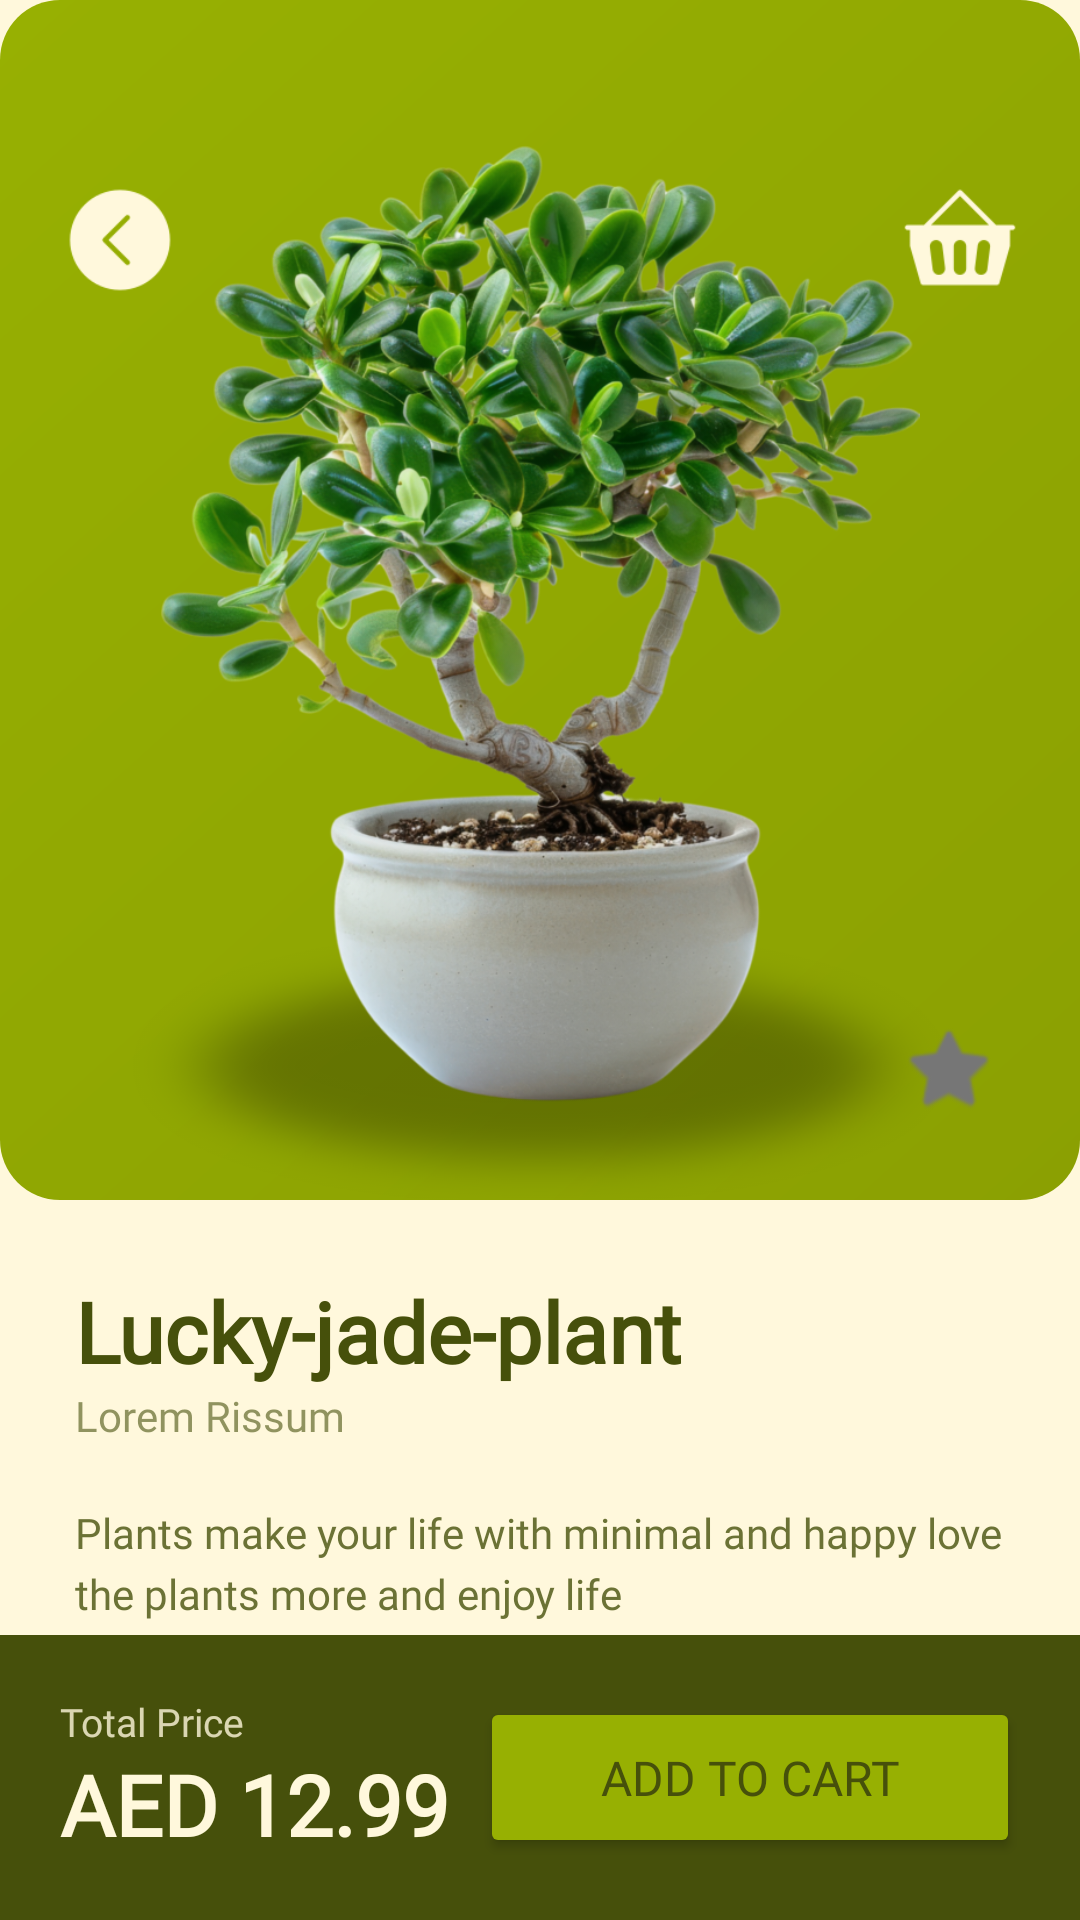

Layout XML and referenced resources for this Android screen:
<!-- AndroidManifest.xml: application theme Theme.CSIT242_Project -->
<!-- res/layout/activity_product_detail.xml -->
<?xml version="1.0" encoding="utf-8"?>
<androidx.constraintlayout.widget.ConstraintLayout xmlns:android="http://schemas.android.com/apk/res/android"
    xmlns:app="http://schemas.android.com/apk/res-auto"
    xmlns:tools="http://schemas.android.com/tools"
    android:id="@+id/main_detail"
    android:layout_width="match_parent"
    android:layout_height="match_parent"
    android:background="@color/white"
    tools:context=".ProductDetail">

    
    <RelativeLayout
        android:id="@+id/detailHeader"
        android:layout_width="match_parent"
        android:layout_height="400dp"
        app:layout_constraintTop_toTopOf="parent">

        <ImageView
            android:id="@+id/ivProductImgBg"
            android:layout_width="match_parent"
            android:layout_height="match_parent"
            android:background="@drawable/notification_gradient"
            android:contentDescription="Background" />

        <ImageView
            android:id="@+id/ivShadow"
            android:layout_width="280dp"
            android:layout_height="wrap_content"
            android:layout_centerHorizontal="true"
            android:layout_alignParentBottom="true"
            android:adjustViewBounds="true"
            android:alpha="0.6"
            android:src="@drawable/shadow"
            android:contentDescription="Shadow" />

        <ImageView
            android:id="@+id/ivProductImg"
            android:layout_width="match_parent"
            android:layout_height="match_parent"
            android:src="@drawable/placeholder_plant"
            android:scaleType="centerInside"
            android:padding="10dp"
            android:contentDescription="Product Image" />

        <ImageButton
            android:id="@+id/btnBack"
            android:layout_width="40dp"
            android:layout_height="40dp"
            android:layout_marginStart="20dp"
            android:layout_marginTop="60dp"
            android:background="@drawable/back_100"
            android:backgroundTint="@color/white"
            android:scaleType="centerInside"
            android:contentDescription="@string/back" />

        <ImageButton
            android:id="@+id/btnCart"
            android:layout_width="40dp"
            android:layout_height="40dp"
            android:layout_alignParentEnd="true"
            android:layout_marginTop="60dp"
            android:layout_marginEnd="20dp"
            android:background="@drawable/shopping_basket_100"
            android:backgroundTint="@color/white"
            android:scaleType="centerInside"
            android:contentDescription="Cart" />

        <ImageButton
            android:id="@+id/btnFavorite"
            android:layout_width="48dp"
            android:layout_height="48dp"
            android:layout_alignParentEnd="true"
            android:layout_alignParentBottom="true"
            android:layout_marginEnd="20dp"
            android:layout_marginBottom="20dp"
            android:background="@drawable/search_background"
            android:src="@android:drawable/btn_star_big_on"
            app:tint="#767676"
            android:contentDescription="Favorite" />
    </RelativeLayout>

    <androidx.core.widget.NestedScrollView
        android:layout_width="match_parent"
        android:layout_height="0dp"
        app:layout_constraintBottom_toTopOf="@id/bottomCheckout"
        app:layout_constraintTop_toBottomOf="@id/detailHeader">

        <LinearLayout
            android:layout_width="match_parent"
            android:layout_height="wrap_content"
            android:orientation="vertical"
            android:padding="25dp">

            <TextView
                android:id="@+id/tvProductTitle"
                android:layout_width="wrap_content"
                android:layout_height="wrap_content"
                android:fontFamily="@font/tiltwarp"
                android:text="Lucky-jade-plant"
                android:textColor="@color/green"
                android:textSize="28sp"
                android:textStyle="bold" />

            <TextView
                android:id="@+id/tvProductSpecies"
                android:layout_width="wrap_content"
                android:layout_height="wrap_content"
                android:layout_marginBottom="20dp"
                android:alpha="0.6"
                android:fontFamily="@font/tiltwarp"
                android:text="Lorem Rissum"
                android:textColor="@color/green"
                android:textSize="14sp" />

            <TextView
                android:id="@+id/tvProductDescription"
                android:layout_width="match_parent"
                android:layout_height="wrap_content"
                android:layout_marginBottom="25dp"
                android:alpha="0.8"
                android:fontFamily="@font/tiltwarp"
                android:lineSpacingExtra="4dp"
                android:text="Plants make your life with minimal and happy love the plants more and enjoy life"
                android:textColor="@color/green"
                android:textSize="14sp" />

            

            <LinearLayout
                android:layout_width="wrap_content"
                android:layout_height="wrap_content"
                android:gravity="center_vertical"
                android:orientation="horizontal">

                <ImageButton
                    android:id="@+id/btnDecreaseQty"
                    android:layout_width="40dp"
                    android:layout_height="40dp"
                    android:background="@drawable/input_background"
                    android:padding="12dp"
                    android:scaleType="fitCenter"
                    android:src="@android:drawable/button_onoff_indicator_off"
                    app:tint="@color/green"
                    android:contentDescription="Decrease quantity" />

                <TextView
                    android:id="@+id/tvQuantity"
                    android:layout_width="wrap_content"
                    android:layout_height="wrap_content"
                    android:layout_marginStart="15dp"
                    android:layout_marginEnd="15dp"
                    android:fontFamily="@font/tiltwarp"
                    android:text="01"
                    android:textColor="@color/green"
                    android:textSize="20sp"
                    android:textStyle="bold" />

                <ImageButton
                    android:id="@+id/btnIncreaseQty"
                    android:layout_width="40dp"
                    android:layout_height="40dp"
                    android:background="@drawable/input_background"
                    android:padding="12dp"
                    android:scaleType="fitCenter"
                    android:src="@android:drawable/ic_input_add"
                    app:tint="@color/green"
                    android:contentDescription="Increase quantity" />
            </LinearLayout>

        </LinearLayout>
    </androidx.core.widget.NestedScrollView>

    
    <LinearLayout
        android:id="@+id/bottomCheckout"
        android:layout_width="match_parent"
        android:layout_height="wrap_content"
        android:background="@color/green"
        android:gravity="center_vertical"
        android:orientation="horizontal"
        android:padding="20dp"
        app:layout_constraintBottom_toBottomOf="parent">

        <LinearLayout
            android:layout_width="0dp"
            android:layout_height="wrap_content"
            android:layout_weight="1"
            android:orientation="vertical">

            <TextView
                android:layout_width="wrap_content"
                android:layout_height="wrap_content"
                android:alpha="0.8"
                android:fontFamily="@font/tiltwarp"
                android:text="Total Price"
                android:textColor="@color/white"
                android:textSize="13sp" />

            <TextView
                android:id="@+id/tvProductPriceDetail"
                android:layout_width="wrap_content"
                android:layout_height="wrap_content"
                android:fontFamily="@font/tiltwarp"
                android:text="AED 12.99"
                android:textColor="@color/white"
                android:textSize="28sp"
                android:textStyle="bold" />
        </LinearLayout>

        <Button
            android:id="@+id/btnAddToCartDetail"
            android:layout_width="wrap_content"
            android:layout_height="wrap_content"
            android:backgroundTint="@color/brightgreen"
            android:fontFamily="@font/tiltwarp"
            android:paddingStart="40dp"
            android:paddingEnd="40dp"
            android:paddingTop="16dp"
            android:paddingBottom="16dp"
            android:text="Add to Cart"
            android:textColor="@color/green"
            android:textSize="16sp"
            app:cornerRadius="15dp" />
    </LinearLayout>

</androidx.constraintlayout.widget.ConstraintLayout>
<!-- resources referenced by this layout -->
<resources>
  <color name="brightgreen">#97B002</color>
  <color name="green">#46500B</color>
  <color name="white">#FFF8DC</color>
  <!-- drawable back_100: png bitmap (drawable, 1236 bytes) -->
  <!-- drawable input_background (drawable) -->
  <?xml version="1.0" encoding="utf-8"?>
  <shape xmlns:android="http://schemas.android.com/apk/res/android">
      <solid android:color="#3397B002" /> 
      <corners android:radius="15dp" />
  </shape>
  <!-- drawable notification_gradient (drawable) -->
  <?xml version="1.0" encoding="utf-8"?>
  <shape xmlns:android="http://schemas.android.com/apk/res/android">
      <gradient
          android:angle="315"
          android:endColor="#8BA002"
          android:startColor="#97B002"
          android:type="linear" />
      <corners android:radius="20dp" />
  </shape>
  <!-- drawable placeholder_plant: png bitmap (drawable, 821897 bytes) -->
  <!-- drawable shadow: png bitmap (drawable, 131825 bytes) -->
  <!-- drawable shopping_basket_100: png bitmap (drawable, 1520 bytes) -->
  <string name="back">Back</string>
  <style name="Theme.CSIT242_Project" parent="Base.Theme.CSIT242_Project" />
  <style name="Base.Theme.CSIT242_Project" parent="Theme.Material3.DayNight.NoActionBar">
          
          <item name="bottomNavigationStyle">@style/Widget.App.BottomNavigationView</item>
      </style>
  <style name="Widget.App.BottomNavigationView" parent="Widget.MaterialComponents.BottomNavigationView">
          <item name="itemActiveIndicatorStyle">@style/App.BottomNavigationView.ActiveIndicator</item>
          <item name="itemTextAppearanceActive">@style/BottomNavTextStyle</item>
          <item name="itemTextAppearanceInactive">@style/BottomNavTextStyle</item>
          <item name="itemIconTint">@color/nav_item_color</item>
          <item name="itemTextColor">@color/nav_item_color</item>
      </style>
  <style name="App.BottomNavigationView.ActiveIndicator" parent="">
          <item name="android:color">@android:color/transparent</item>
      </style>
  <style name="BottomNavTextStyle">
          <item name="android:fontFamily">@font/tiltwarp</item>
          <item name="android:textSize">12sp</item>
          <item name="fontFamily">@font/tiltwarp</item>
      </style>
</resources>
